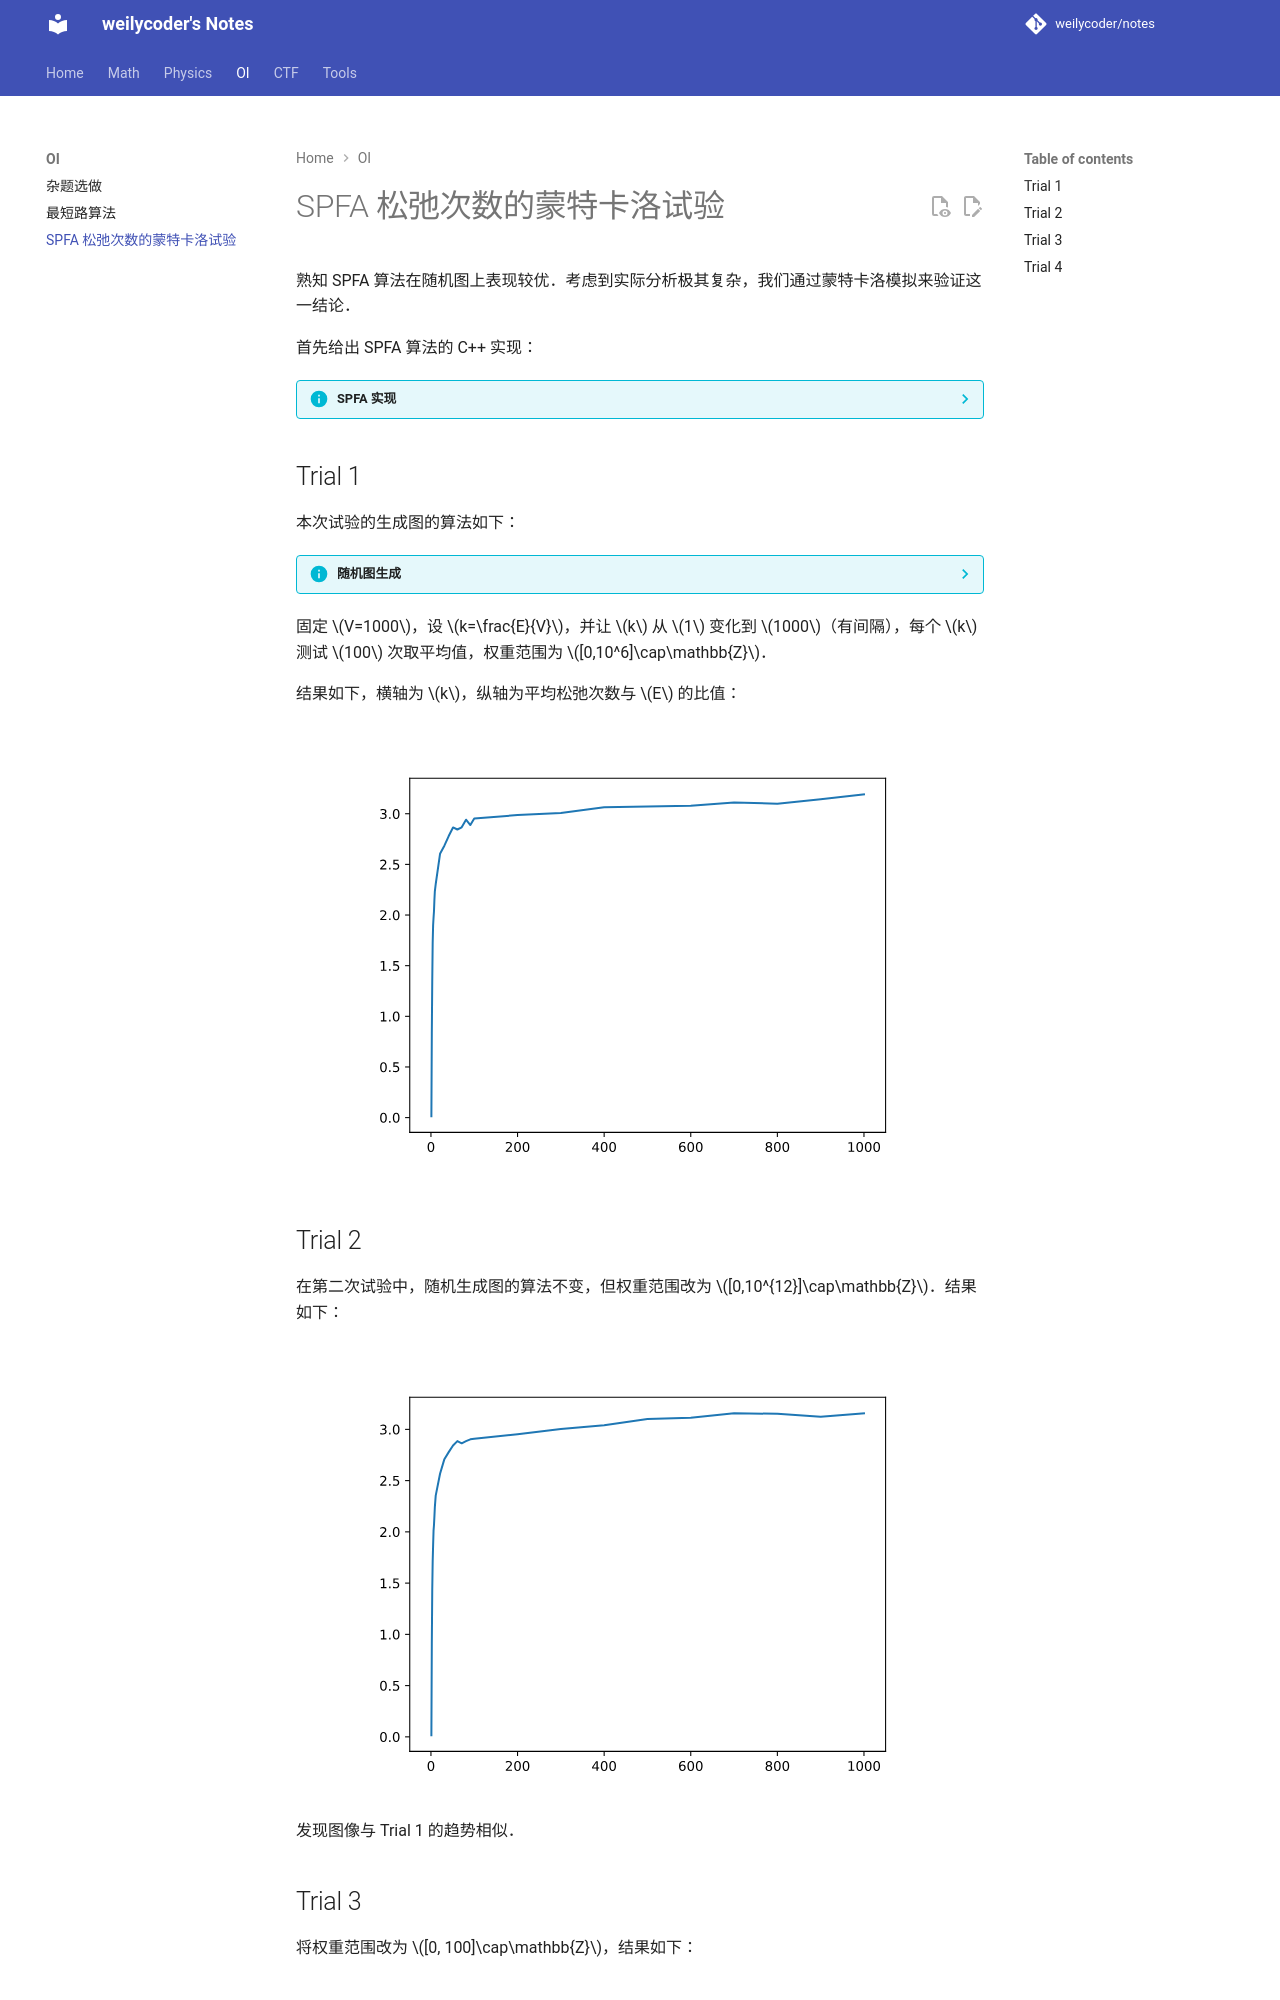

repository: weilycoder/notes · page: oi/spfa-monte-carlo/index.html · generator: mkdocs

熟知 SPFA 算法在随机图上表现较优．考虑到实际分析极其复杂，我们通过蒙特卡洛模拟来验证这一结论．

首先给出 SPFA 算法的 C++ 实现：

??? info "SPFA 实现"

    ```cpp
    using Edge = pair<size_t, int64_t>;
    using Graph = vector<vector<Edge>>;

    size_t spfa_test(const Graph &graph, size_t source) {
      static constexpr int64_t INF = numeric_limits<int64_t>::max() >> 2;
      size_t V = graph.size();
      queue<size_t> q;
      vector<size_t> count(V, 0);
      vector<int64_t> dist(V, INF);
      vector<bool> in_queue(V, false);
      q.push(source), in_queue[source] = true, dist[source] = 0;

      size_t relaxations = 0;
      while (!q.empty()) {
        size_t u = q.front();
        q.pop(), in_queue[u] = false;
        for (const auto &[v, w] : graph[u]) {
          ++relaxations;
          if (dist[u] + w < dist[v]) {
            dist[v] = dist[u] + w;
            count[v] = count[u] + 1;
            if (count[v] >= V)
              return relaxations; // Negative cycle detected
            if (!in_queue[v])
              q.push(v), in_queue[v] = true;
          }
        }
      }

      return relaxations;
    }
    ```
